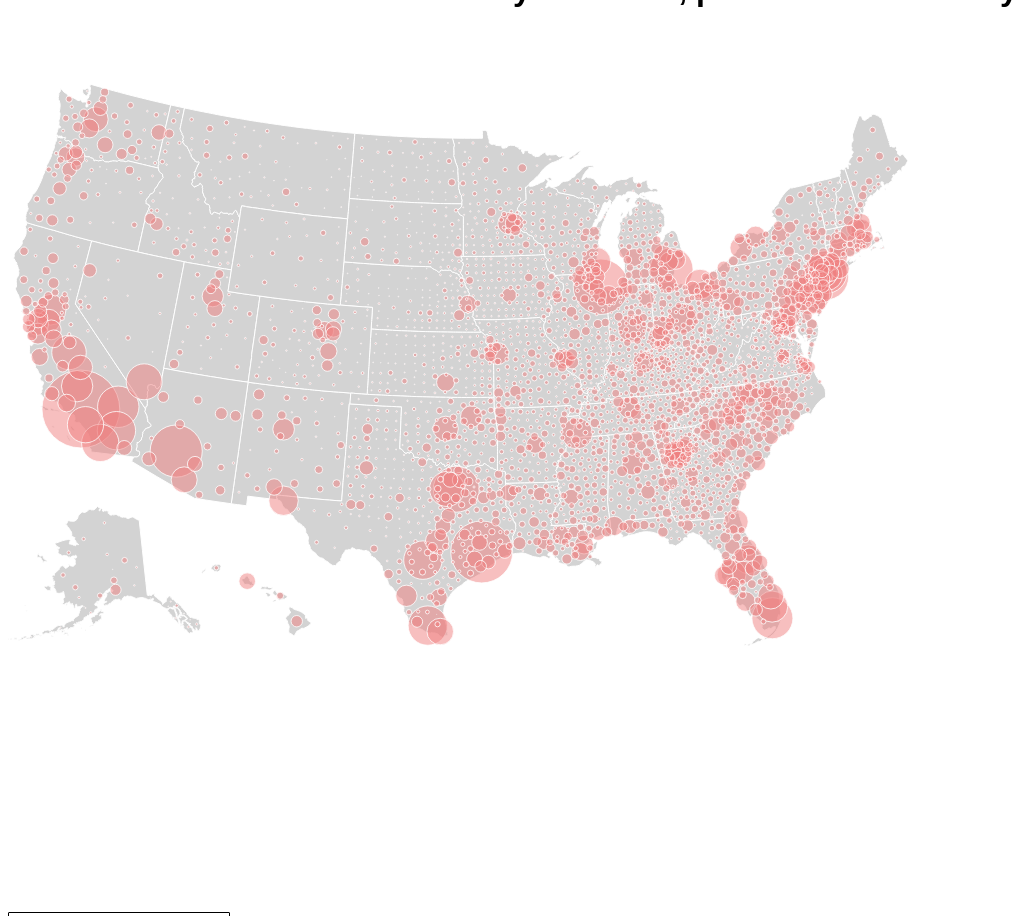
D3 v6 page, settled after 480 driven frames (8 s of simulated time); the page loaded 1 data file(s).


    // console.log({ d3 })
    // console.log({topojson})
    let width = 900;
    let height = 800;
    let svg = d3.select("body")
        .select("svg")    
    let margin = { top: 10, right: 10, bottom: 20, left: 30 };
    d3.json("output.json").then(function (data) {
        //console.log(loaded)
        //console.log(data)   
    let counties = topojson.feature(data, data.objects.county)
    let states = topojson.feature(data, data.objects.states)
    console.log(counties)
    let projection = d3.geoIdentity()
        .fitSize([width, height], states)
        .reflectY(true)
    let path = d3.geoPath(projection)
    svg.append("g")
       .attr("class", "states")
       .selectAll("path")
       .data(states.features)
       .join("path")
       .attr("d", path)
       .attr("fill", "lightgrey")
       .attr("stroke", "white")
    let popup = d3.select(".pop-up");
    let circles = svg.append("g")
        .selectAll(".circles")
        .data(counties.features.filter(d => d.geometry != null).sort((a,b) => d3.descending(a.properties.pop_18_in_poverty, b.properties.pop_18_in_poverty)))
        .join("circle")
        .attr("class", function (d) { return "circles p-" + d.properties.GEOID})
        .attr("fill", "lightcoral")
        .attr("stroke", "#fff")
        .attr("fill-opacity", 0.5)
        .attr("stroke-width", 0.8)
        .attr("transform", d => `translate(${projection([d.geometry.coordinates[0], d.geometry.coordinates[1]])})`)
        .attr("r", d => Math.sqrt(d.properties.pop_18_in_poverty/300))
    
    circles.on("mouseover", (event, d) => {
        console.log(event)
        console.log(d)
        circles
            .style("stroke", "#333333")
            .style("stroke-width", .5)
            .style("fill", "#c0cad8")
            .style("fill-opacity", .5)
        
            svg.select(".p-" + d.properties.GEOID)
            .style("stroke", "black")
            .style("stroke-width", 2)
            .style("fill", "yellow")
            .style("fill-opacity", 1)
            .raise()

        let lang = "In " + d.properties.Geo_QName + ", " + "the number of children in poverty in 2019 were" + " " + d.properties.pop_18_in_poverty  
        console.log(event.x)
        console.log(event.y)
        popup
        .style("opacity", 1)
        .style("left", (event.x - 150) + "px")
        .style("top", (event.y - 150) + "px")
        .html(lang)
    })
    points.on("mouseout", (event, d) => {
            // console.log(event)
            points
                .style("stroke", "#333333")
                .style("stroke-width", .5)
                .style("fill", "#c0cad8")
            popup
                .style("opacity", 0)
        })
    })


### data: output.json
{
 "type": "Topology",
 "arcs": [
  [
   [
    44929,
    18529
   ],
   [
    33,
    23
   ],
   [
    33,
    -35
   ],
   [
    13,
    -87
   ],
   [
    -61,
    7
   ],
   [
    -18,
    92
   ]
  ],
  [
   [
    41366,
    20058
   ],
   [
    77,
    16
   ],
   [
    317,
    62
   ],
   [
    108,
    21
   ],
   [
    109,
    22
   ],
   [
    78,
    15
   ],
   [
    313,
    62
   ],
   [
    35,
    7
   ],
   "... 20 more items"
  ],
  [
   [
    44729,
    20766
   ],
   [
    109,
    -438
   ],
   [
    0,
    0
   ],
   [
    27,
    -103
   ],
   [
    17,
    -63
   ],
   [
    34,
    -132
   ],
   [
    104,
    -397
   ],
   [
    65,
    -247
   ],
   "... 8 more items"
  ],
  [
   [
    45741,
    19293
   ],
   [
    0,
    -171
   ],
   [
    -12,
    -20
   ],
   [
    -13,
    -126
   ],
   [
    -8,
    -124
   ],
   [
    -6,
    -47
   ],
   [
    -27,
    -99
   ]
  ],
  [
   [
    45675,
    18706
   ],
   [
    -346,
    -126
   ],
   [
    -31,
    -66
   ]
  ],
  [
   [
    45298,
    18514
   ],
   [
    -54,
    15
   ],
   [
    -58,
    -12
   ],
   [
    -57,
    -86
   ],
   [
    -30,
    -9
   ],
   [
    -20,
    73
   ],
   [
    22,
    92
   ],
   [
    -7,
    27
   ],
   "... 131 more items"
  ],
  [
   [
    43772,
    19091
   ],
   [
    -12,
    49
   ],
   [
    36,
    50
   ],
   [
    5,
    7
   ],
   [
    24,
    6
   ],
   [
    4,
    38
   ],
   [
    -2,
    12
   ],
   [
    -8,
    50
   ],
   "... 1 more items"
  ],
  [
   [
    43818,
    19311
   ],
   [
    44,
    72
   ],
   [
    51,
    85
   ],
   [
    -104,
    75
   ],
   [
    -42,
    31
   ],
   [
    -58,
    -95
   ]
  ],
  "... 200 more items"
 ],
 "transform": {
  "scale": [
   91.42,
   85.19
  ],
  "translate": [
   -2385247.0,
   -1338125.0
  ]
 },
 "objects": {
  "pop_18_poverty": {
   "type": "GeometryCollection",
   "geometries": [
    "{... 2 keys}",
    "{... 2 keys}",
    "{... 2 keys}",
    "{... 2 keys}",
    "{... 2 keys}",
    "{... 2 keys}",
    "{... 2 keys}",
    "{... 2 keys}",
    "... 3,212 more items"
   ]
  },
  "states": {
   "type": "GeometryCollection",
   "geometries": [
    "{... 3 keys}",
    "{... 3 keys}",
    "{... 3 keys}",
    "{... 3 keys}",
    "{... 3 keys}",
    "{... 3 keys}",
    "{... 3 keys}",
    "{... 2 keys}",
    "... 44 more items"
   ]
  },
  "county": {
   "type": "GeometryCollection",
   "geometries": [
    "{... 2 keys}",
    "{... 2 keys}",
    "{... 2 keys}",
    "{... 2 keys}",
    "{... 2 keys}",
    "{... 3 keys}",
    "{... 3 keys}",
    "{... 3 keys}",
    "... 3,225 more items"
   ]
  }
 }
}